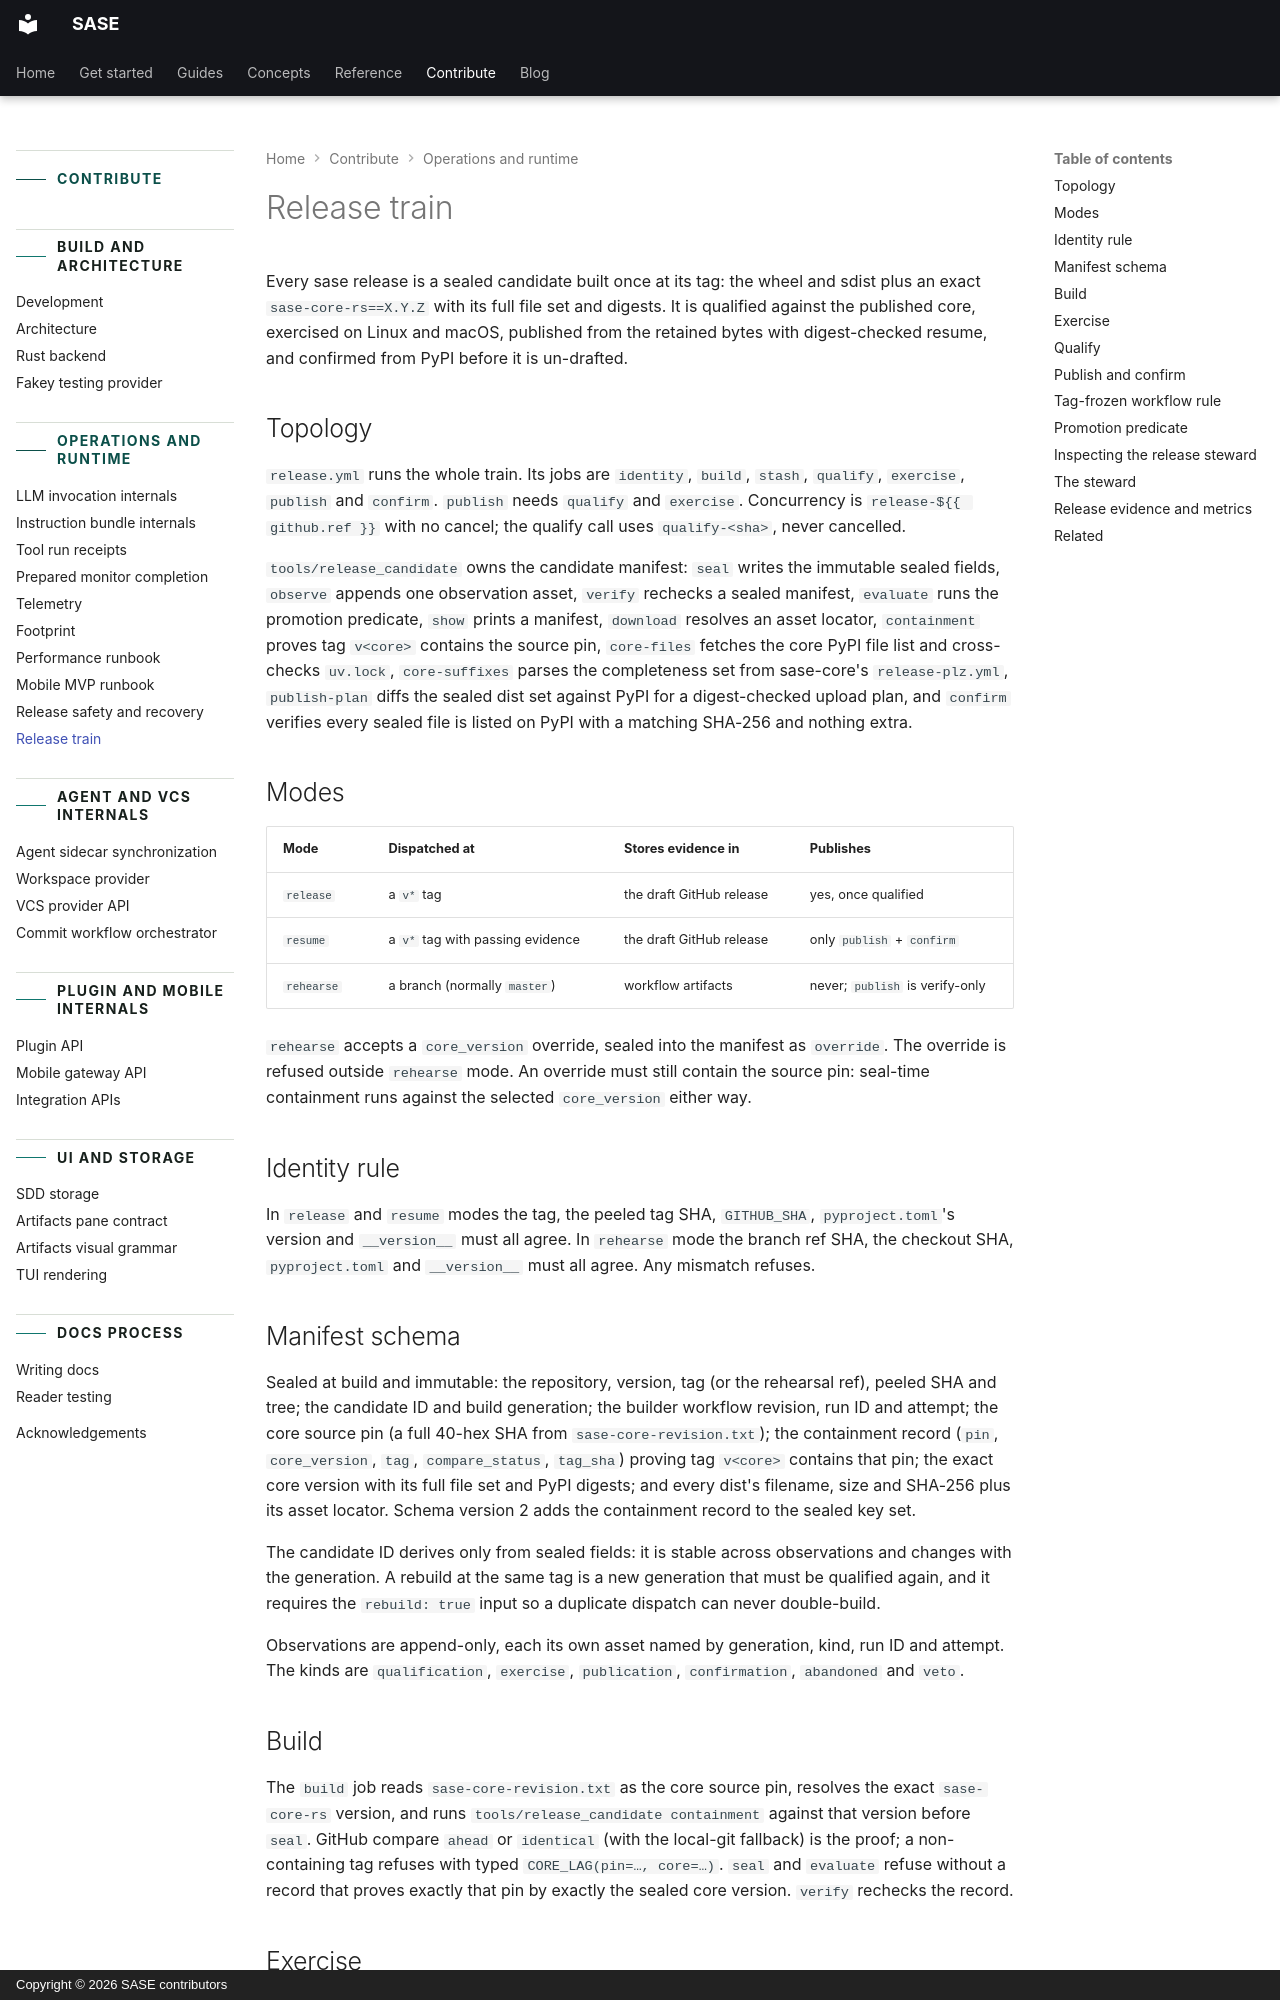

repository: sase-org/sase · page: contribute/release-train/index.html · generator: mkdocs · copyright: Copyright © 2026 SASE contributors

---
title: "Release train"
description:
  "Every sase release is a sealed candidate built once at its tag: the wheel and sdist
  plus an exact sase-core-rs with its full file set and digests."
---

# Release train

Every sase release is a sealed candidate built once at its tag: the wheel and sdist plus
an exact `sase-core-rs==X.Y.Z` with its full file set and digests. It is qualified
against the published core, exercised on Linux and macOS, published from the retained
bytes with digest-checked resume, and confirmed from PyPI before it is un-drafted.

## Topology

`release.yml` runs the whole train. Its jobs are `identity`, `build`, `stash`,
`qualify`, `exercise`, `publish` and `confirm`. `publish` needs `qualify` and
`exercise`. Concurrency is `release-${{ github.ref }}` with no cancel; the qualify call
uses `qualify-<sha>`, never cancelled.

`tools/release_candidate` owns the candidate manifest: `seal` writes the immutable
sealed fields, `observe` appends one observation asset, `verify` rechecks a sealed
manifest, `evaluate` runs the promotion predicate, `show` prints a manifest, `download`
resolves an asset locator, `containment` proves tag `v<core>` contains the source pin,
`core-files` fetches the core PyPI file list and cross-checks `uv.lock`, `core-suffixes`
parses the completeness set from sase-core's `release-plz.yml`, `publish-plan` diffs the
sealed dist set against PyPI for a digest-checked upload plan, and `confirm` verifies
every sealed file is listed on PyPI with a matching SHA-256 and nothing extra.

## Modes

| Mode       | Dispatched at                    | Stores evidence in       | Publishes                       |
| ---------- | -------------------------------- | ------------------------ | ------------------------------- |
| `release`  | a `v*` tag                       | the draft GitHub release | yes, once qualified             |
| `resume`   | a `v*` tag with passing evidence | the draft GitHub release | only `publish` + `confirm`      |
| `rehearse` | a branch (normally `master`)     | workflow artifacts       | never; `publish` is verify-only |

`rehearse` accepts a `core_version` override, sealed into the manifest as `override`.
The override is refused outside `rehearse` mode. An override must still contain the
source pin: seal-time containment runs against the selected `core_version` either way.

## Identity rule

In `release` and `resume` modes the tag, the peeled tag SHA, `GITHUB_SHA`,
`pyproject.toml`'s version and `__version__` must all agree. In `rehearse` mode the
branch ref SHA, the checkout SHA, `pyproject.toml` and `__version__` must all agree. Any
mismatch refuses.

## Manifest schema

Sealed at build and immutable: the repository, version, tag (or the rehearsal ref),
peeled SHA and tree; the candidate ID and build generation; the builder workflow
revision, run ID and attempt; the core source pin (a full 40-hex SHA from
`sase-core-revision.txt`); the containment record (`pin`, `core_version`, `tag`,
`compare_status`, `tag_sha`) proving tag `v<core>` contains that pin; the exact core
version with its full file set and PyPI digests; and every dist's filename, size and
SHA-256 plus its asset locator. Schema version 2 adds the containment record to the
sealed key set.

The candidate ID derives only from sealed fields: it is stable across observations and
changes with the generation. A rebuild at the same tag is a new generation that must be
qualified again, and it requires the `rebuild: true` input so a duplicate dispatch can
never double-build.

Observations are append-only, each its own asset named by generation, kind, run ID and
attempt. The kinds are `qualification`, `exercise`, `publication`, `confirmation`,
`abandoned` and `veto`.

## Build

The `build` job reads `sase-core-revision.txt` as the core source pin, resolves the
exact `sase-core-rs` version, and runs `tools/release_candidate containment` against
that version before `seal`. GitHub compare `ahead` or `identical` (with the local-git
fallback) is the proof; a non-containing tag refuses with typed
`CORE_LAG(pin=…, core=…)`. `seal` and `evaluate` refuse without a record that proves
exactly that pin by exactly the sealed core version. `verify` rechecks the record.
